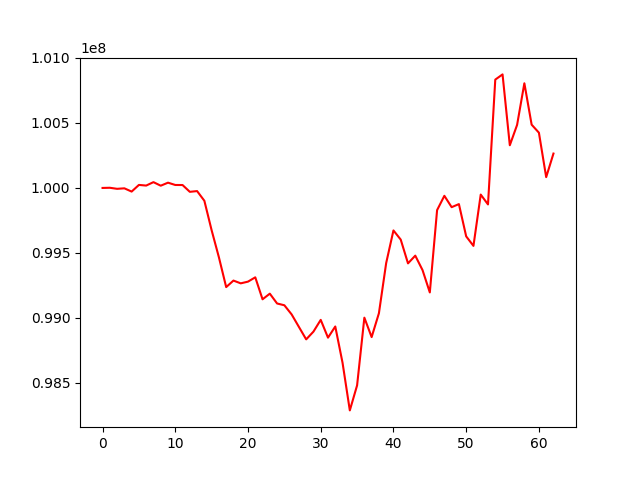

The table this chart was drawn from, first rows:
, 0
0, 100000000
1, 100001372
2, 99993287
3, 99997103
4, 99972052
5, 100023270
6, 100018272
7, 100044631
8, 100017309
9, 100040555
10, 100022815
11, 100022401
12, 99970177
13, 99975884
14, 99901332
15, 99674449
16, 99466496
17, 99237468
18, 99287611
19, 99266300
20, 99279480
21, 99312620
22, 99143686
23, 99186948
24, 99111396
25, 99097733
26, 99027376
27, 98931252
28, 98835387
29, 98895040
30, 98985440
31, 98848651
32, 98934481
33, 98655559
34, 98289172
35, 98481633
36, 99002357
37, 98852972
38, 99036226
39, 99422553
40, 99673206
41, 99602676
42, 99419935
43, 99479323
44, 99367941
45, 99196341
46, 99829352
47, 99939537
48, 99852187
49, 99875729
50, 99627724
51, 99554350
52, 99949029
53, 99873237
54, 100833175
55, 100873248
56, 100328331
57, 100484818
58, 100805035
59, 100486718
... 3 more rows
